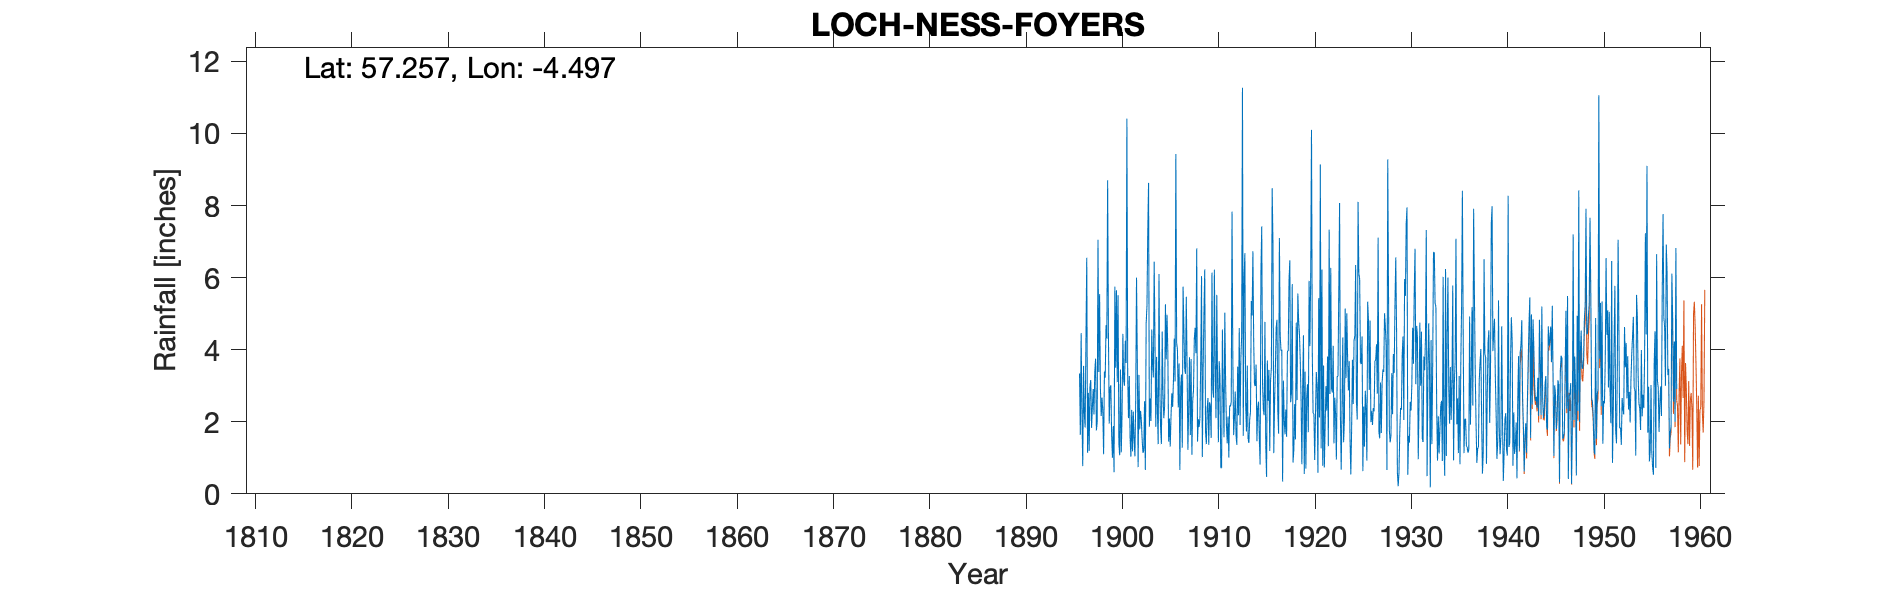

Values plotted in this chart, from the file beside it:
LOCH NESS FOYERS, , , , , , , , , , , , , , , , , , , , , , , 
Grid ref, NH495212, Long, -4.497, Lat, 57.26, Elevation, 55, ft, , , , , , , , , , , , , , , 
Station no, 5705, , , , , , , , , , , , , , , , , , , , , , 
, 1890, 1891, 1892, 1893, 1894, 1895, 1896, 1897, 1898, 1899, 1900, 1901, 1902, 1903, 1904, 1905, 1906, 1907, 1908, 1909, 1910, 1911, 1912
January, , , , , , , 3.34, 1.19, 3.38, 4.41, 5.51, 3.28, 3.67, 5.2, 3.8, 3.73, 9.43, 3.33, 4.61, 6.23, 6.22, 1.57, 1.63
February, , , , , , , 1.64, 2.98, 5.54, 1.95, 1.4, 2.1, 0.74, 7.26, 2.32, 4.97, 4.19, 5.47, 3.9, 1.71, 3.51, 5.03, 2.12
March, , , , , , , 4.46, 3.16, 2.94, 2.95, 1.07, 3.27, 3.3, 8.63, 1.38, 3.96, 3.99, 3.52, 6.81, 1.38, 2.1, 3.1, 2.84
April, , , , , , , 2.25, 1.83, 2.16, 3.01, 3.45, 1.52, 1.79, 1.86, 6.1, 1.45, 2.4, 1.22, 1.45, 2.38, 5.52, 1.94, 1.63
May, , , , , , , 0.77, 2.41, 2.67, 1.62, 1.15, 1.03, 2.3, 2.65, 2.94, 2.09, 3.62, 2.4, 2.07, 2.66, 3.08, 1.4, 1.36
June, , , , , , , 3.55, 2.91, 2.28, 1, 2.25, 2.33, 2.06, 2.02, 1.84, 1.31, 0.66, 3.79, 1.85, 1.36, 1.43, 2.15, 3.53
July, , , , , , , 2.19, 2.2, 1.1, 1.88, 4.44, 1.18, 1.51, 4.56, 1.38, 2.17, 2.95, 1.63, 2.1, 2.54, 3.68, 1.01, 2.18
August, , , , , , , 1.84, 3.39, 3.39, 0.6, 3.15, 2.28, 1.14, 3.57, 4.5, 2.79, 3.31, 3.74, 3.68, 2.4, 3.24, 2.45, 4.6
September, , , , , , , 4.3, 3.75, 3.22, 5.75, 3, 1.51, 1.18, 3.23, 2.78, 2.41, 1.28, 1.08, 6.04, 1.55, 0.72, 2.42, 1.91
October, , , , , , , 6.55, 1.76, 4.68, 3.5, 4.25, 1.04, 2.57, 6.44, 2.1, 3.15, 5.75, 2.57, 1.02, 6.14, 0.72, 2.55, 3.76
November, , , , , , , 1.14, 1.98, 4.31, 5.65, 3.63, 2.6, 0.66, 4.27, 2.43, 4.31, 4.59, 2.89, 3.46, 2.9, 4.56, 7.83, 4.39
December, , , , , , , 2.8, 7.05, 8.7, 3.1, 10.41, 6, 4.72, 1.86, 5.26, 3.12, 3.46, 4.3, 5, 2.67, 2.83, 3.74, 11.27
Total, , , , , , , 34.83, 34.61, 44.37, 35.42, 43.71, 28.14, 25.64, 51.55, 36.83, 35.46, 45.63, 35.94, 41.99, 33.92, 37.61, 35.19, 41.22
IDR 1927 Dec, , , , , , , , , , , , , , , , , , , , , , , 
